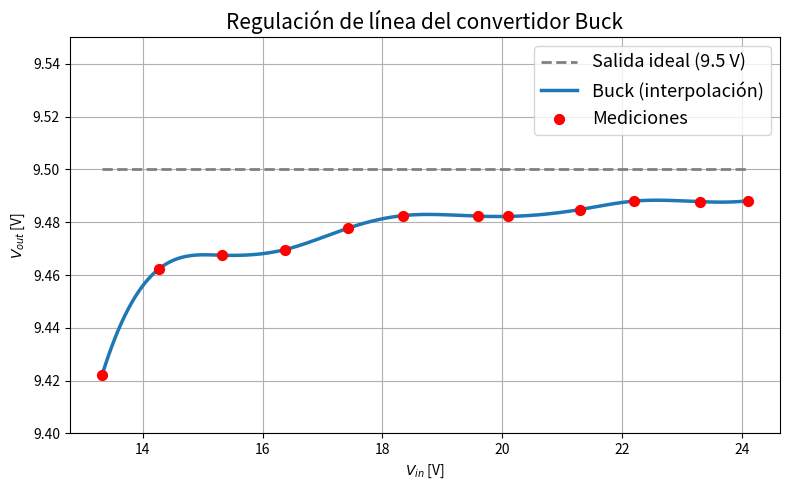

Write the Python code that produced this figure.
import numpy as np
import matplotlib.pyplot as plt
from scipy.interpolate import make_interp_spline

# ======================================================
# DATOS
# ======================================================

# Tensión de entrada (ejemplo)
Vin = np.array([
    13.32,
    14.27,
    15.32,
    16.37,
    17.42,
    18.34,
    19.59,
    20.1,
    21.3,
    22.2,
    23.3,
    24.1
])

# Error medido respecto a 9.5 V (mV)
delta_mV = np.array([
     -78,
    -37.7,
    -32.5,
    -30.4,
    -22.3,
    -17.5,
    -17.7,
    -17.8,
    -15.2,
    -12,
    -12.2,
    -11.9
])

# ======================================================
# Conversión a tensión de salida
# ======================================================

Vo_ref = 9.5

Vo = Vo_ref + delta_mV/1000.0

# ======================================================
# Interpolación
# ======================================================

Vin_interp = np.linspace(Vin.min(), Vin.max(), 400)

spl = make_interp_spline(Vin, Vo, k=3)
Vo_interp = spl(Vin_interp)

# ======================================================
# Gráfico
# ======================================================

plt.figure(figsize=(8,5))

# Línea ideal
plt.plot(
    Vin_interp,
    np.full_like(Vin_interp, Vo_ref),
    '--',
    color='gray',
    linewidth=2,
    label='Salida ideal (9.5 V)'
)

# Curva interpolada
plt.plot(
    Vin_interp,
    Vo_interp,
    color='tab:blue',
    linewidth=2.5,
    label='Buck (interpolación)'
)

# Mediciones
plt.scatter(
    Vin,
    Vo,
    color='red',
    s=50,
    zorder=5,
    label='Mediciones'
)

plt.grid(True)

plt.xlabel(r'$V_{in}$ [V]')
plt.ylabel(r'$V_{out}$ [V]')

plt.title('Regulación de línea del convertidor Buck',fontsize = 15)

plt.legend(fontsize = 13)

# Zoom para apreciar variaciones pequeñas
plt.ylim(9.40, 9.55)

plt.tight_layout()
plt.show()
